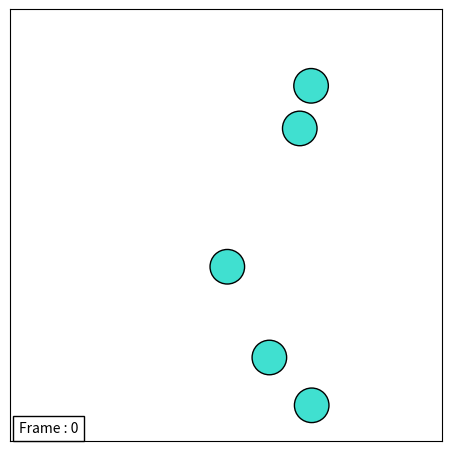

Write the Python code that produced this figure. (Note: this script raises an exception after producing the figure.)
from typing import List, Any

import numpy as np
import matplotlib.pyplot as plt
from matplotlib.animation import FuncAnimation
from matplotlib.patches import Circle

# Defining constants of system
L = 5       # Size of animation box
B = 1       # Number of blocks
V = 5
PARTICLE_NUMBER = 5
DT = 0.01
RADIUS = 0.2

particle: List[Any] = []
block_index = []
block_particle = []
artists = []
fig, ax = plt.subplots()
plt.subplots_adjust(0.05, 0.05, 0.95, 0.95)


class ParticleGenerator:
    def __init__(self, id, particle_position, particle_velocity, particle_radius, block_id):
        self.id = id
        self.pos = np.array(particle_position)
        self.vel = np.array(particle_velocity)
        self.rad = particle_radius
        self.blk_id = block_id


def init_blocks():
    global block_index, block_particle
    no_of_blocks = B ** 2
    block_index = np.array(range(no_of_blocks)).reshape(B, B)
    block_index = tuple(block_index.T)

    block_particle = [[] for i in range(no_of_blocks)]


def init_particle():
    for i in range(PARTICLE_NUMBER):
        x_pos = np.random.uniform(0, L)
        y_pos = np.random.uniform(0, L)
        theta = np.random.uniform(0, 2 * np.pi)
        x_vel = V * np.cos(theta)
        y_vel = V * np.sin(theta)

        d1, d2 = np.floor_divide([x_pos, y_pos], [L / B, L / B])
        d1 = d1 - 1 if x_pos > L else d1
        d2 = d2 - 1 if y_pos > L else d2
        current_block = block_index[int(d1)][int(d2)]

        p = ParticleGenerator(i, [x_pos, y_pos], [x_vel, y_vel], RADIUS, current_block)
        particle.append(p)
        block_particle[current_block].append(particle[i].id)


def init_axis():
    ax.set_xlim([0, L])
    ax.set_ylim([0, L])
    ax.set_aspect('equal')
    ax.set_xticks([])
    ax.set_yticks([])
    # ax.vlines([1, 2, 3, 4], 0, 5, alpha=0.3)
    # ax.hlines([1, 2, 3, 4], 0, 5, alpha=0.3)


def init_artist():
    tex = plt.text(0.1, 0.1, '', bbox=dict(facecolor='w'), animated=True)
    artists.append(tex)

    for p in particle:
        C = Circle(p.pos, p.rad, edgecolor='k', facecolor='turquoise', animated=True)
        ax.add_patch(C)
        artists.append(C)


def wall_collision(i):
    pos_x, pos_y = particle[i].pos
    r = particle[i].rad

    if L - pos_x < r:  # Right Wall
        particle[i].vel[0] = -particle[i].vel[0]
        particle[i].pos[0] = 2 * (L - r) - particle[i].pos[0]

    elif pos_x < r:  # Left Wall
        particle[i].vel[0] = -particle[i].vel[0]
        particle[i].pos[0] = 2 * r - particle[i].pos[0]

    elif L - pos_y < r:  # Top Wall
        particle[i].vel[1] = -particle[i].vel[1]
        particle[i].pos[1] = 2 * (L - r) - particle[i].pos[1]

    elif pos_y < r:  # Bottom Wall
        particle[i].vel[1] = -particle[i].vel[1]
        particle[i].pos[1] = 2 * r - particle[i].pos[1]


def particle_collision():
    for b in block_particle:
        g = np.meshgrid(b, b, indexing='ij')
        col_pairs = list(filter(lambda x: x[0] != x[1], zip(np.ravel(np.triu(g[0])), np.ravel(np.triu(g[1])))))
        for j in col_pairs:
            v1 = particle[j[0]].vel
            v2 = particle[j[1]].vel

            dis = particle[j[0]].pos - particle[j[1]].pos   # Distance vector between two particles
            dis_len = np.linalg.norm(dis)                   # Norm of distance vector
            dis_unit = dis / dis_len                        # Unit distance vector

            if dis_len <= (2.1 * RADIUS):
                v_comp_mag = np.dot(v2, dis_unit)
                v_comp = v_comp_mag * dis_unit
                particle[j[0]].vel = v1 + v_comp
                particle[j[1]].vel = v2 - v_comp

                particle[j[0]].pos = particle[j[0]].pos + (1/2.0)*(2*RADIUS - dis_len)*dis_unit
                particle[j[1]].pos = particle[j[1]].pos - (1/2.0)*(2*RADIUS - dis_len)*dis_unit


def animate(frame):
    global artists
    for p in particle:
        block_old = p.blk_id

        p.pos = p.pos + p.vel * DT
        wall_collision(p.id)

        d1, d2 = np.floor_divide(p.pos, [L / B, L / B])
        d1 = d1 - 1 if p.pos[0] > L else d1
        d2 = d2 - 1 if p.pos[1] > L else d2
        block_new = block_index[int(d1)][int(d2)]
        p.blk_id = block_new

        if block_old != block_new:
            block_particle[block_old].remove(p.id)
            block_particle[block_new].append(p.id)

        artists[p.id + 1].set_center(p.pos)

    particle_collision()
    artists[0].set_text('Frame : {}'.format(frame))
    return artists


init_blocks()
init_particle()
init_axis()
init_artist()


aaaa = FuncAnimation(fig, animate, frames=1000, interval=30, blit=True)

plt.get_current_fig_manager().window.showMaximized()
plt.show()


